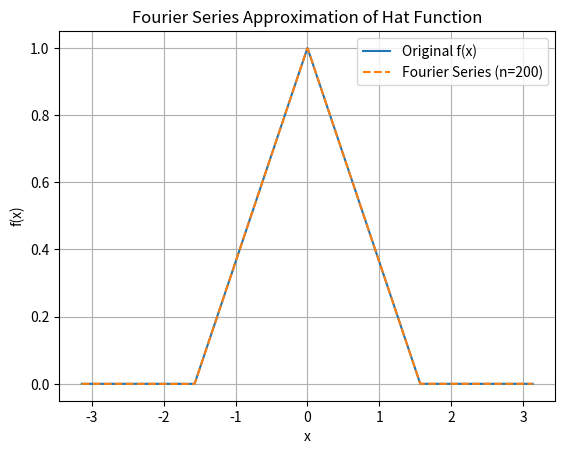

Write Python code to recreate this figure.
import numpy as np
import matplotlib.pyplot as plt

def f_hat(x):
    """
    Computes f(x) for the hat function defined in Eq. (2.13).
    Assumes x in the interval [-π, π).
    """
    if -np.pi <= x < -np.pi/2:
        return 0
    elif -np.pi/2 <= x < 0:
        return 1 + (2 * x / np.pi)
    elif 0 <= x < np.pi/2:
        return 1 - (2 * x / np.pi)
    elif np.pi/2 <= x < np.pi:
        return 0
    else:
        raise ValueError(f"x={x} is out of bounds. Must be in [-π, π).")
    
# plot the f_hat function
x = np.linspace(-np.pi, np.pi, 1000, endpoint=False)
y = []

for xi in x:
    y.append(f_hat(xi))

# calculate a0: DC component of function over period L
L = np.pi
a0 = (1/L) * np.trapezoid(y, x)
print(f"a0 = {a0}") 

ak = []
bk = []

# Compute Fourier coefficients
num_terms = 200
ak = []
bk = []

for k in range(1, num_terms + 1):  # include term k=num_terms
    ak_val = (1 / L) * np.trapz([f_hat(xi) * np.cos(k * xi) for xi in x], x)
    bk_val = (1 / L) * np.trapz([f_hat(xi) * np.sin(k * xi) for xi in x], x)
    ak.append(ak_val)
    bk.append(bk_val)
    print(f"a{k} = {ak_val:.5f}, b{k} = {bk_val:.5f}")

# Reconstruct function
def fourier_series(x, a0, ak, bk, num_terms):
    result = a0 / 2
    for k in range(1, num_terms + 1):
        result += ak[k-1] * np.cos(k * x) + bk[k-1] * np.sin(k * x)
    return result

y_reconstructed = [fourier_series(xi, a0, ak, bk, num_terms) for xi in x]

# Plot
plt.plot(x, y, label="Original f(x)")
plt.plot(x, y_reconstructed, '--', label=f"Fourier Series (n={num_terms})")
plt.title("Fourier Series Approximation of Hat Function")
plt.xlabel("x")
plt.ylabel("f(x)")
plt.legend()
plt.grid()
plt.show()
